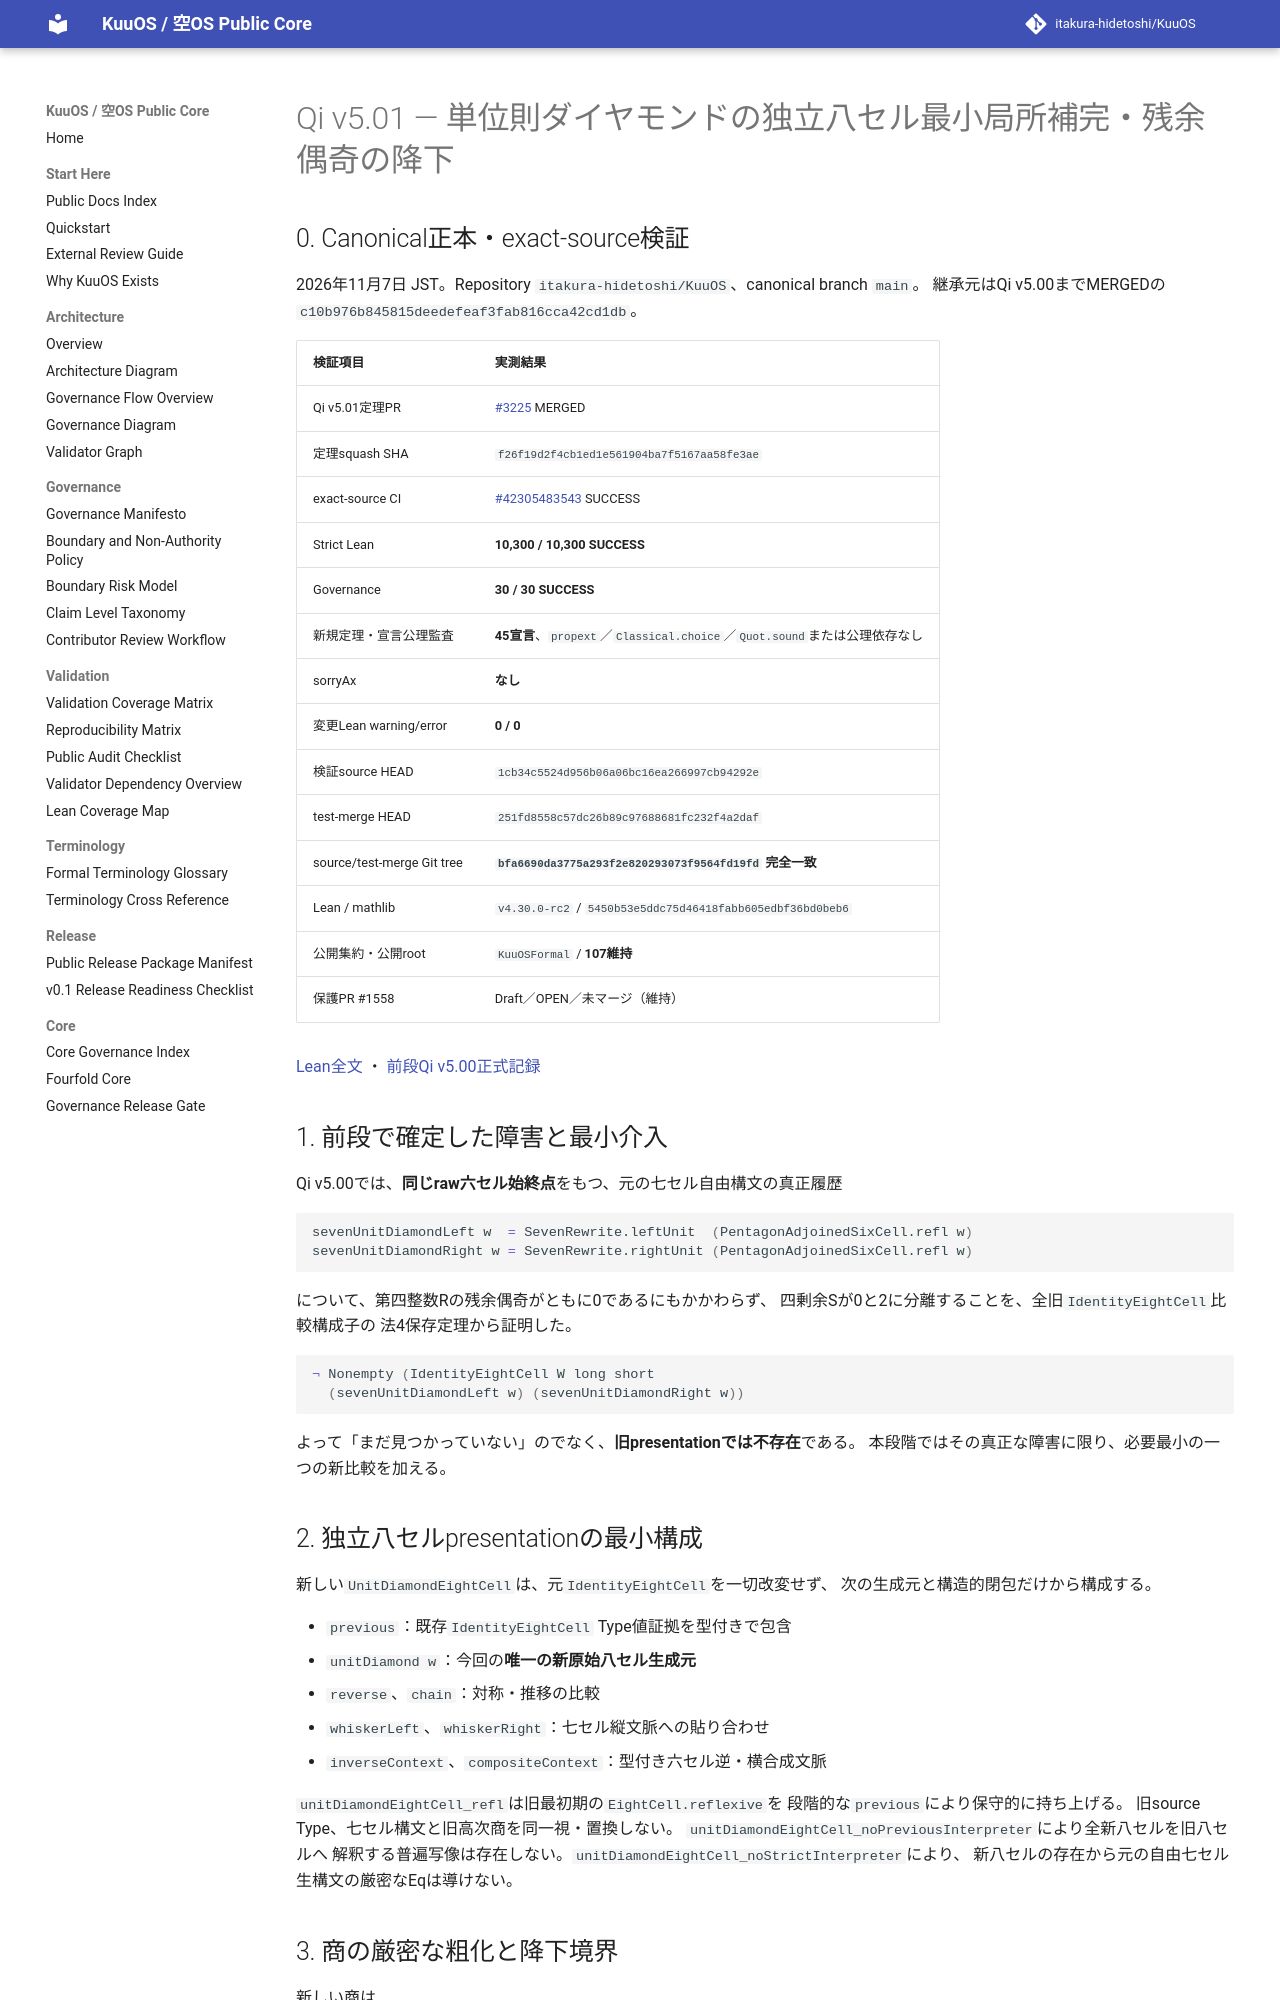

repository: itakura-hidetoshi/KuuOS · page: formal/Qi-v5_01-original-P77-unit-diamond-minimal-higher-completion/index.html · generator: mkdocs

# Qi v5.01 — 単位則ダイヤモンドの独立八セル最小局所補完・残余偶奇の降下

## 0. Canonical正本・exact-source検証

2026年11月7日 JST。Repository `itakura-hidetoshi/KuuOS`、canonical branch `main`。
継承元はQi v5.00までMERGEDの`c10b976b845815deedefeaf3fab816cca42cd1db`。

| 検証項目 | 実測結果 |
|---|---|
| Qi v5.01定理PR | [#3225](https://github.com/itakura-hidetoshi/KuuOS/pull/3225) MERGED |
| 定理squash SHA | `f26f19d2f4cb1ed1e561904ba7f5167aa58fe3ae` |
| exact-source CI | [#42305483543](https://github.com/itakura-hidetoshi/KuuOS/actions/runs/42305483543) SUCCESS |
| Strict Lean | **10,300 / 10,300 SUCCESS** |
| Governance | **30 / 30 SUCCESS** |
| 新規定理・宣言公理監査 | **45宣言**、`propext`／`Classical.choice`／`Quot.sound`または公理依存なし |
| sorryAx | **なし** |
| 変更Lean warning/error | **0 / 0** |
| 検証source HEAD | `1cb34c5524d956b06a06bc16ea266997cb94292e` |
| test-merge HEAD | `251fd8558c57dc26b89c97688681fc232f4a2daf` |
| source/test-merge Git tree | **`bfa6690da3775a293f2e820293073f9564fd19fd` 完全一致** |
| Lean / mathlib | `v4.30.0-rc2` / `5450b53e5ddc75d46418fabb605edbf36bd0beb6` |
| 公開集約・公開root | `KuuOSFormal` / **107維持** |
| 保護PR #1558 | Draft／OPEN／未マージ（維持） |

[Lean全文](../../formal/KUOS/Architecture/QiWuxingGK5CHP77UnitDiamondMinimalHigherCompletionV5_01.lean) ・
[前段Qi v5.00正式記録](Qi-v5_00-original-P77-unit-diamond-four-torsion-obstruction.md)

## 1. 前段で確定した障害と最小介入

Qi v5.00では、**同じraw六セル始終点**をもつ、元の七セル自由構文の真正履歴

```lean
sevenUnitDiamondLeft w  = SevenRewrite.leftUnit  (PentagonAdjoinedSixCell.refl w)
sevenUnitDiamondRight w = SevenRewrite.rightUnit (PentagonAdjoinedSixCell.refl w)
```

について、第四整数Rの残余偶奇がともに0であるにもかかわらず、
四剰余Sが0と2に分離することを、全旧`IdentityEightCell`比較構成子の
法4保存定理から証明した。

```lean
¬ Nonempty (IdentityEightCell W long short
  (sevenUnitDiamondLeft w) (sevenUnitDiamondRight w))
```

よって「まだ見つかっていない」のでなく、**旧presentationでは不存在**である。
本段階ではその真正な障害に限り、必要最小の一つの新比較を加える。

## 2. 独立八セルpresentationの最小構成

新しい`UnitDiamondEightCell`は、元`IdentityEightCell`を一切改変せず、
次の生成元と構造的閉包だけから構成する。

- `previous`：既存`IdentityEightCell` Type値証拠を型付きで包含
- `unitDiamond w`：今回の**唯一の新原始八セル生成元**
- `reverse`、`chain`：対称・推移の比較
- `whiskerLeft`、`whiskerRight`：七セル縦文脈への貼り合わせ
- `inverseContext`、`compositeContext`：型付き六セル逆・横合成文脈

`unitDiamondEightCell_refl`は旧最初期の`EightCell.reflexive`を
段階的な`previous`により保守的に持ち上げる。
旧source Type、七セル構文と旧高次商を同一視・置換しない。
`unitDiamondEightCell_noPreviousInterpreter`により全新八セルを旧八セルへ
解釈する普遍写像は存在しない。`unitDiamondEightCell_noStrictInterpreter`により、
新八セルの存在から元の自由七セル生構文の厳密なEqは導けない。
